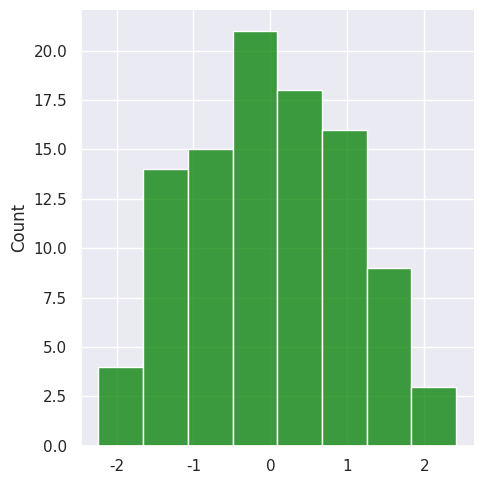

Reproduce this figure in Python.
# das hier ist eine Zelle mit Programmcode!

# zuerst werden die benötgten libraries importiert
import numpy as np
import matplotlib.pyplot as plt
import seaborn as sns

# sns.set_theme() verschönert das Aussehen der plots
sns.set_theme()

# 100 normalverteilte Zahlen werden generiert
random_numbers = np.random.normal(size = 100)

# plot mit z.B. displot erstellen
plot = sns.displot(random_numbers, color="green")

#Du kannst diese Programmcodezelle mehrmals ausführen und so werden 
#jedesmal unterschiedliche normalverteilte Zahlen generiert und entsprechend ändern sich die Plots.

